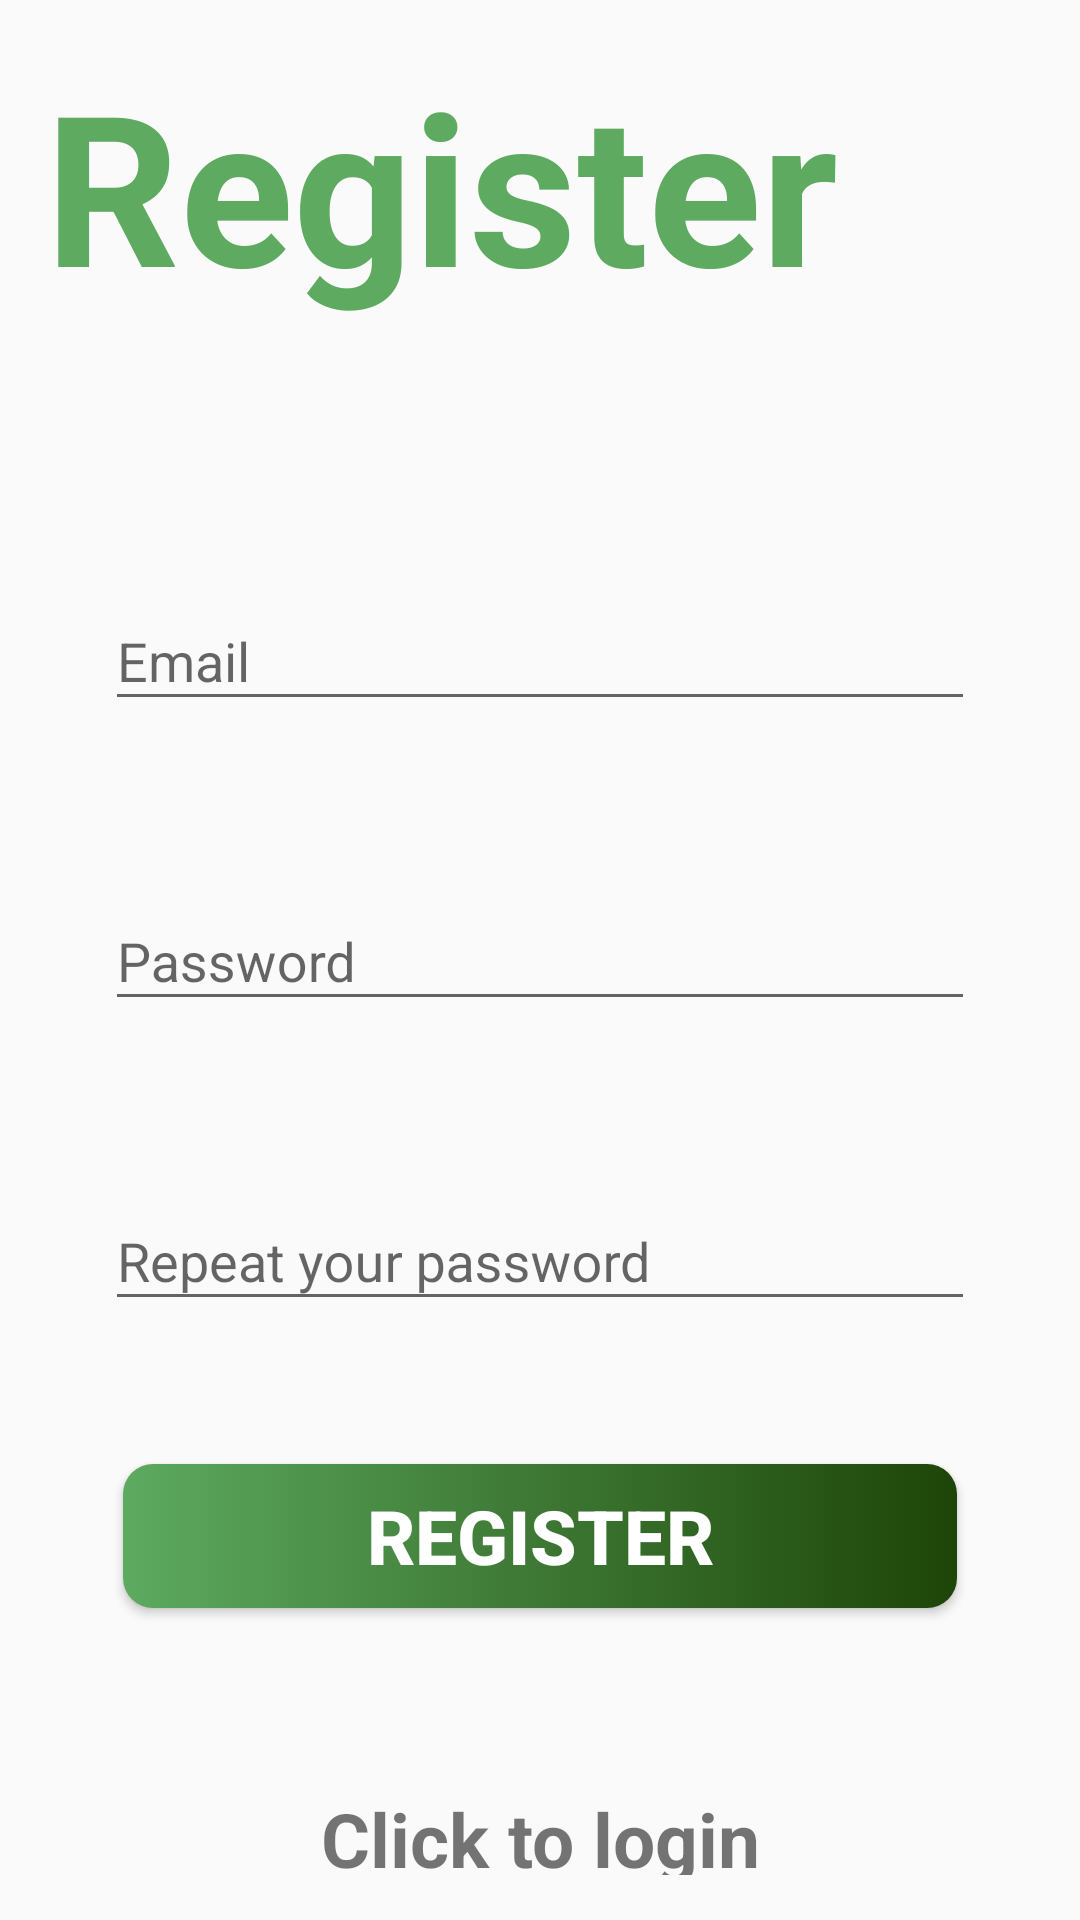

Here is an Android app screen rendered from its layout file. Give the layout XML and the strings, colors and styles it references.
<!-- AndroidManifest.xml: application theme Theme.AppCompat.Light.NoActionBar -->
<!-- res/layout/activity_register.xml -->
<?xml version="1.0" encoding="utf-8"?>
<LinearLayout xmlns:android="http://schemas.android.com/apk/res/android"
    xmlns:app="http://schemas.android.com/apk/res-auto"
    xmlns:tools="http://schemas.android.com/tools"
    android:layout_width="match_parent"
    android:orientation="vertical"
    android:gravity="center"
    android:layout_height="match_parent"
    android:padding="15sp"
    tools:context="com.vahanhar.pcplanner.MainMenu.Register">
    <TextView
        android:text="@string/register"
        android:textSize="70sp"
        android:textColor="#5DAA60"
        android:textStyle="bold"
        android:layout_marginBottom="60dp"
        android:gravity="top|start"
        android:layout_width="match_parent"
        android:layout_height="wrap_content"
        />
    <com.google.android.material.textfield.TextInputLayout
        android:layout_width="match_parent"
        android:layout_height="70dp"
        android:layout_marginTop="20dp"
        android:background="@drawable/bg_rounded_edittext"
        >
        <com.google.android.material.textfield.TextInputEditText
            android:id="@+id/email"
            android:hint="@string/email"
            android:layout_height="wrap_content"
            android:layout_width="match_parent"
            android:imeOptions="actionNext"
            android:singleLine="true"
            android:maxLines="1"
            android:layout_marginStart="20dp"
            android:layout_marginEnd="20dp"
            />

    </com.google.android.material.textfield.TextInputLayout>

    <com.google.android.material.textfield.TextInputLayout
        android:layout_width="match_parent"
        android:layout_height="70dp"
        android:layout_marginTop="30dp"
        android:background="@drawable/bg_rounded_edittext"
        >

        <com.google.android.material.textfield.TextInputEditText
            android:id="@+id/password1"
            android:layout_width="match_parent"
            android:layout_height="wrap_content"
            android:hint="@string/password"
            android:imeOptions="actionNext"
            android:maxLines="1"
            android:singleLine="true"
            android:layout_marginStart="20dp"
            android:layout_marginEnd="20dp"
            />


    </com.google.android.material.textfield.TextInputLayout>

    <com.google.android.material.textfield.TextInputLayout
        android:layout_width="match_parent"
        android:layout_height="70dp"
        android:layout_marginTop="30dp"
        android:background="@drawable/bg_rounded_edittext"
        >

        <com.google.android.material.textfield.TextInputEditText
            android:id="@+id/password2"
            android:layout_width="match_parent"
            android:layout_height="wrap_content"
            android:hint="@string/repeatpassword"
            android:imeOptions="actionDone"
            android:maxLines="1"
            android:singleLine="true"
            android:layout_marginStart="20dp"
            android:layout_marginEnd="20dp"
            />


    </com.google.android.material.textfield.TextInputLayout>

    <ProgressBar
        android:id="@+id/progressBar"
        android:visibility="gone"
        android:layout_width="wrap_content"
        android:layout_height="wrap_content"
        />

    <Button
        android:id="@+id/btn_register"
        android:text="@string/register"
        android:layout_width="278dp"
        android:layout_height="wrap_content"
        android:layout_marginTop="30dp"
        android:background="@drawable/btn1"
        android:textStyle="bold"
        android:textSize="25sp"
        android:textColor="@color/white" />

    <TextView
        android:id="@+id/loginNow"
        android:textStyle="bold"
        android:textSize="25sp"
        android:gravity="center"
        android:layout_marginTop="60dp"
        android:text="@string/click_to_login"
        android:layout_width="wrap_content"
        android:layout_height="wrap_content"
/>



</LinearLayout>
<!-- resources referenced by this layout -->
<resources>
  <color name="white">#FFFFFFFF</color>
  <!-- drawable btn1 (drawable) -->
  <?xml version="1.0" encoding="utf-8"?>
  <selector xmlns:android="http://schemas.android.com/apk/res/android">
  
  <item android:drawable="@drawable/button_pressed" android:state_pressed="true" />
  
  <item android:drawable="@drawable/button_selector" />
  </selector>
  <string name="click_to_login">Click to login</string>
  <string name="email">Email</string>
  <string name="password">Password</string>
  <string name="register">Register</string>
  <string name="repeatpassword">Repeat your password</string>
  <!-- drawable button_pressed (drawable) -->
  <?xml version="1.0" encoding="utf-8"?>
  <shape android:shape="rectangle"
      xmlns:android="http://schemas.android.com/apk/res/android">
  
      <gradient android:startColor="#1D4507" android:endColor="#5DAA60" android:type="linear"/>
  
      <corners android:radius="10dp"/>
  
  
  </shape>
  <!-- drawable button_selector (drawable) -->
  <?xml version="1.0" encoding="utf-8"?>
  <shape android:shape="rectangle"
      xmlns:android="http://schemas.android.com/apk/res/android">
  
      <gradient android:startColor="#5DAA60" android:endColor="#1D4507" android:type="linear"/>
  
      <corners android:radius="10dp"/>
  
  
  </shape>
</resources>
